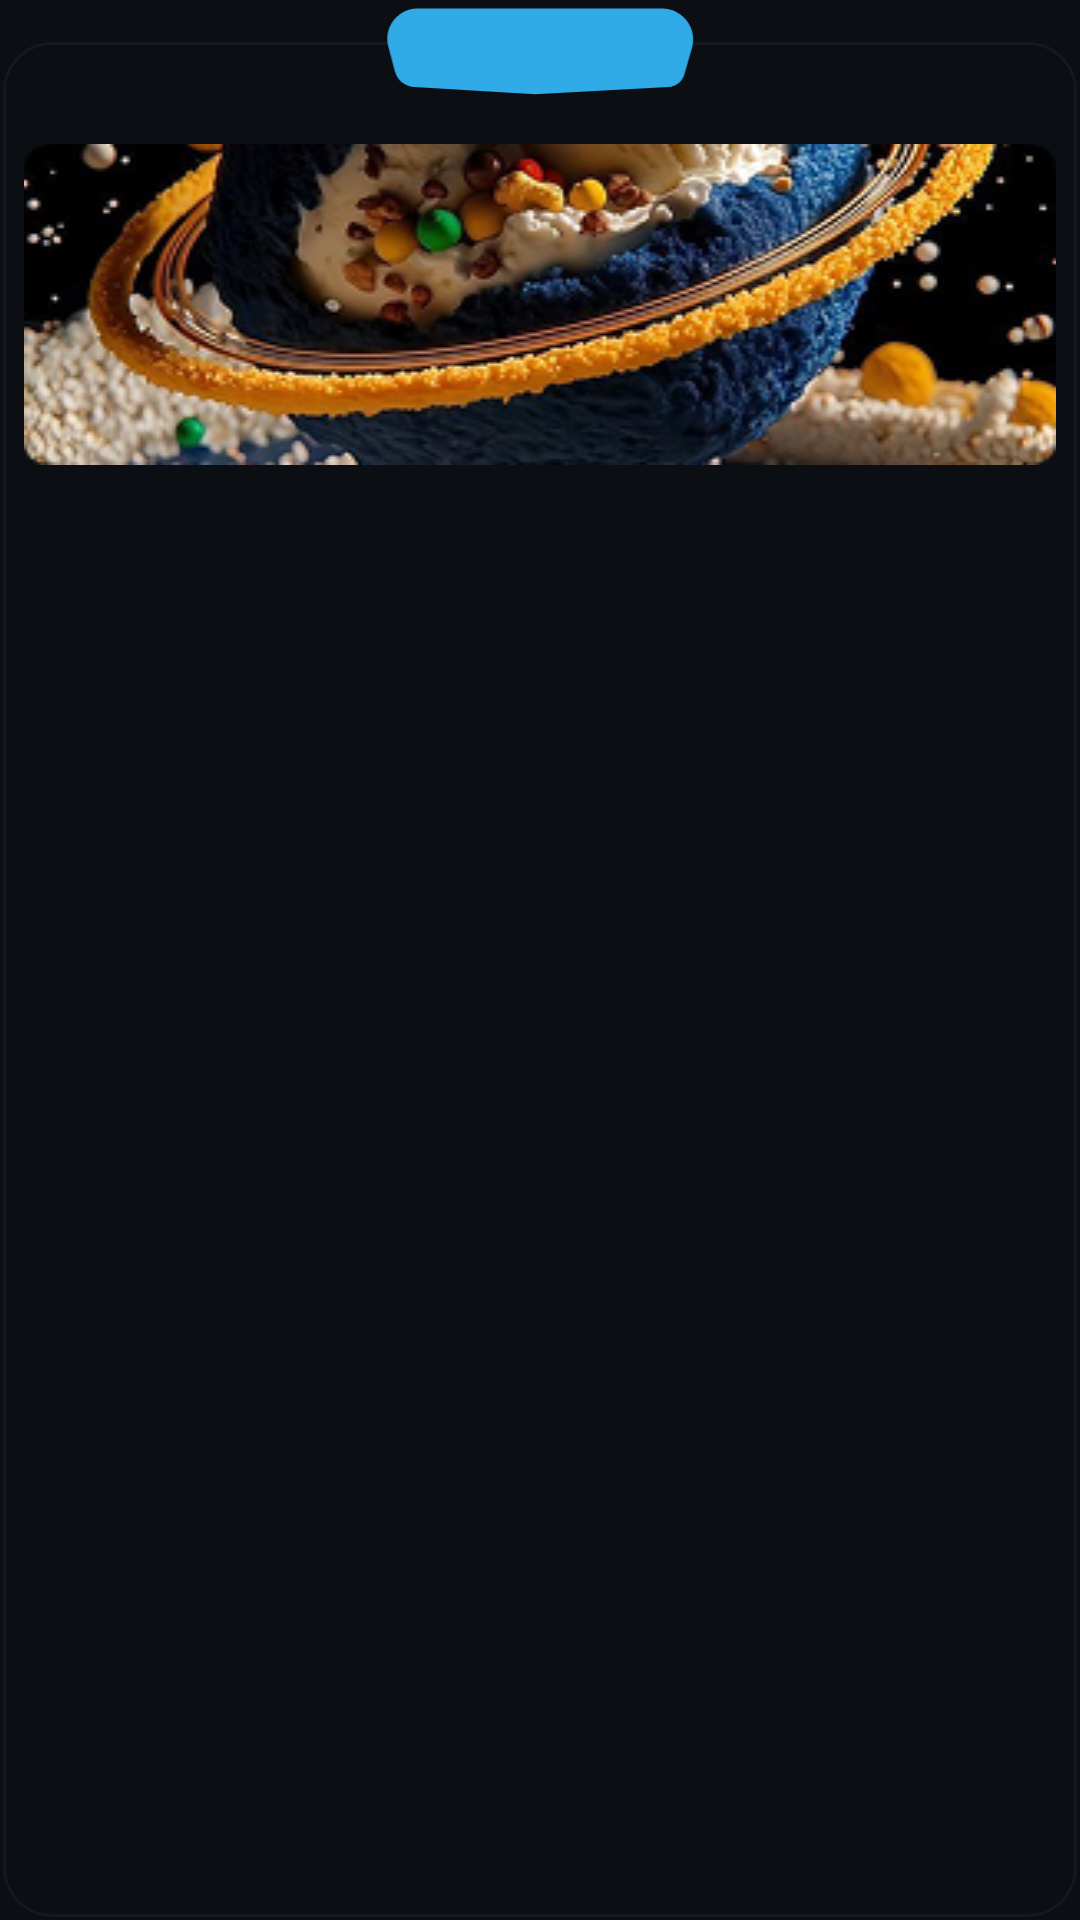

Write the Android layout XML for this screen, with the resource values it uses.
<!-- AndroidManifest.xml: application theme Theme.Qurio -->
<!-- res/layout/question_image.xml -->
<?xml version="1.0" encoding="utf-8"?>
<androidx.constraintlayout.widget.ConstraintLayout xmlns:android="http://schemas.android.com/apk/res/android"
    xmlns:app="http://schemas.android.com/apk/res-auto"
    xmlns:tools="http://schemas.android.com/tools"
    android:layout_width="match_parent"
    android:layout_height="wrap_content"
    android:minHeight="205dp">

    <ImageView
        android:id="@+id/background_question_card"
        android:layout_width="0dp"
        android:layout_height="0dp"
        android:layout_marginTop="13dp"
        android:contentDescription="@string/background_question_card"
        android:scaleType="fitXY"
        android:background="@drawable/background_question_card"
        app:layout_constraintBottom_toBottomOf="parent"
        app:layout_constraintEnd_toEndOf="parent"
        app:layout_constraintStart_toStartOf="parent"
        app:layout_constraintTop_toTopOf="parent" />
    <View
        android:id="@+id/gradient_left"
        android:layout_width="0dp"
        android:layout_height="1dp"
        android:background="@drawable/linear_gradiant"
        android:rotation="180"
        android:translationX="5dp"
        app:layout_constraintDimensionRatio="100:1"
        app:layout_constraintEnd_toStartOf="@id/header_question"
        app:layout_constraintTop_toTopOf="@id/background_question_card" />
    <View
        android:id="@+id/gradient_right"
        android:layout_width="0dp"
        android:layout_height="1dp"
        android:background="@drawable/linear_gradiant"
        android:translationX="-5dp"
        app:layout_constraintDimensionRatio="100:1"
        app:layout_constraintStart_toEndOf="@id/header_question"
        app:layout_constraintTop_toTopOf="@id/background_question_card" />


    <ImageView
        android:id="@+id/header_question"
        android:layout_width="0dp"
        android:layout_height="40dp"
        android:layout_gravity="center"
        android:contentDescription="@string/header_question"
        android:src="@drawable/ic_header_question"
        app:layout_constraintDimensionRatio="145:40"
        app:layout_constraintEnd_toEndOf="@id/background_question_card"
        app:layout_constraintStart_toStartOf="@id/background_question_card"
        app:layout_constraintTop_toTopOf="parent" />

    <TextView
        android:id="@+id/numberOfQuestion"
        style="@style/Title.Small"
        android:layout_width="wrap_content"
        android:layout_height="wrap_content"
        android:text=""
        android:textColor="@color/on_primary"
        app:layout_constraintBottom_toBottomOf="@+id/header_question"
        app:layout_constraintEnd_toEndOf="@id/header_question"
        app:layout_constraintStart_toStartOf="@id/header_question"
        app:layout_constraintTop_toTopOf="@id/header_question"
        tools:text="Q 1/12"/>

    <ImageView
        android:id="@+id/question_image"
        android:layout_width="0dp"
        android:layout_height="wrap_content"
        style="@style/questionImageStyle"
        android:layout_marginTop="8dp"
        android:layout_marginHorizontal="8dp"
        android:scaleType="fitXY"
        android:contentDescription="@string/question_image"
        android:src="@drawable/question_image"
        app:layout_constraintEnd_toEndOf="@id/background_question_card"
        app:layout_constraintStart_toStartOf="@id/background_question_card"
        app:layout_constraintTop_toBottomOf="@+id/header_question" />

    <TextView
        android:id="@+id/caption_Image"
        style="@style/Body.Medium"
        android:layout_width="wrap_content"
        android:layout_height="wrap_content"
        android:layout_marginTop="8dp"
        android:text=""
        android:textColor="@color/shade_primary"
        app:layout_constraintEnd_toEndOf="@id/question_image"
        app:layout_constraintStart_toStartOf="@id/question_image"
        app:layout_constraintTop_toBottomOf="@+id/question_image"
        tools:text="The image caption"/>
</androidx.constraintlayout.widget.ConstraintLayout>
<!-- resources referenced by this layout -->
<resources>
  <color name="on_primary">#ffffff</color>
  <color name="shade_primary">#deffffff</color>
  <!-- drawable background_question_card (drawable) -->
  <?xml version="1.0" encoding="utf-8"?>
  <layer-list xmlns:android="http://schemas.android.com/apk/res/android">
      <item
          android:bottom="1dp"
          android:left="1dp"
          android:right="1dp"
          android:top="1dp">
          <shape android:shape="rectangle">
              <stroke
                  android:width="1dp"
                  android:color="@color/shade_quad" />
              <solid android:color="@color/surface_high" />
              <corners android:radius="16dp" />
          </shape>
      </item>
  </layer-list>
  <!-- drawable ic_header_question (drawable) -->
  <vector xmlns:android="http://schemas.android.com/apk/res/android"
      android:width="159dp"
      android:height="56dp"
      android:viewportWidth="159"
      android:viewportHeight="56">
      <path
          android:pathData="M11.51,33.2L8.47,21.63C7.53,18.02 8.05,14.19 9.93,10.98C12.45,6.66 17.08,4 22.08,4H136.26C141.1,4 145.61,6.42 148.29,10.44C150.64,13.97 151.33,18.35 150.16,22.43L146.67,34.65C146.23,36.18 145.36,37.56 144.16,38.61C142.76,39.84 140.99,40.55 139.14,40.65L77,44L20.59,40.65C18.89,40.55 17.25,40.02 15.81,39.11C13.68,37.75 12.14,35.64 11.51,33.2Z"
          android:fillColor="#30ABE8"/>
  </vector>
  <!-- drawable question_image: png bitmap (drawable, 85395 bytes) -->
  <string name="background_question_card">background_question_card</string>
  <string name="header_question">header_question</string>
  <string name="question_image">question_image</string>
  <style name="Body.Medium">
          <item name="android:textSize">16sp</item>
          <item name="lineHeight">24sp</item>
      </style>
  <style name="Title.Small">
          <item name="android:textSize">16sp</item>
          <item name="lineHeight">24sp</item>
      </style>
  <style name="questionImageStyle">
          <item name="android:radius">8dp</item>
      </style>
  <style name="Theme.Qurio" parent="Base.Theme.Qurio" />
  <color name="shade_quad">#0affffff</color>
  <color name="surface_high">#0b0f14</color>
  <style name="Base.Theme.Qurio" parent="Theme.MaterialComponents.DayNight.NoActionBar">
          
          <item name="colorPrimary">@color/primary</item>
          <item name="colorOnPrimary">@color/on_primary</item>
          <item name="colorPrimaryContainer">@color/primary_variant</item>
  
          
          <item name="colorSecondary">@color/secondary</item>
          <item name="colorOnSecondary">@color/shade_primary</item>
          <item name="colorSecondaryContainer">@color/orange_variant</item>
  
          
          <item name="colorSurface">@color/surface</item>
          <item name="colorOnSurface">@color/shade_secondary</item>
          <item name="android:colorBackground">@color/surface_high</item>
  
      </style>
  <color name="primary">#30abe8</color>
  <color name="primary_variant">#0f49baf2</color>
  <color name="secondary">#993397</color>
  <color name="orange_variant">#170c08</color>
  <color name="surface">#050c10</color>
  <color name="shade_secondary">#99ffffff</color>
</resources>
